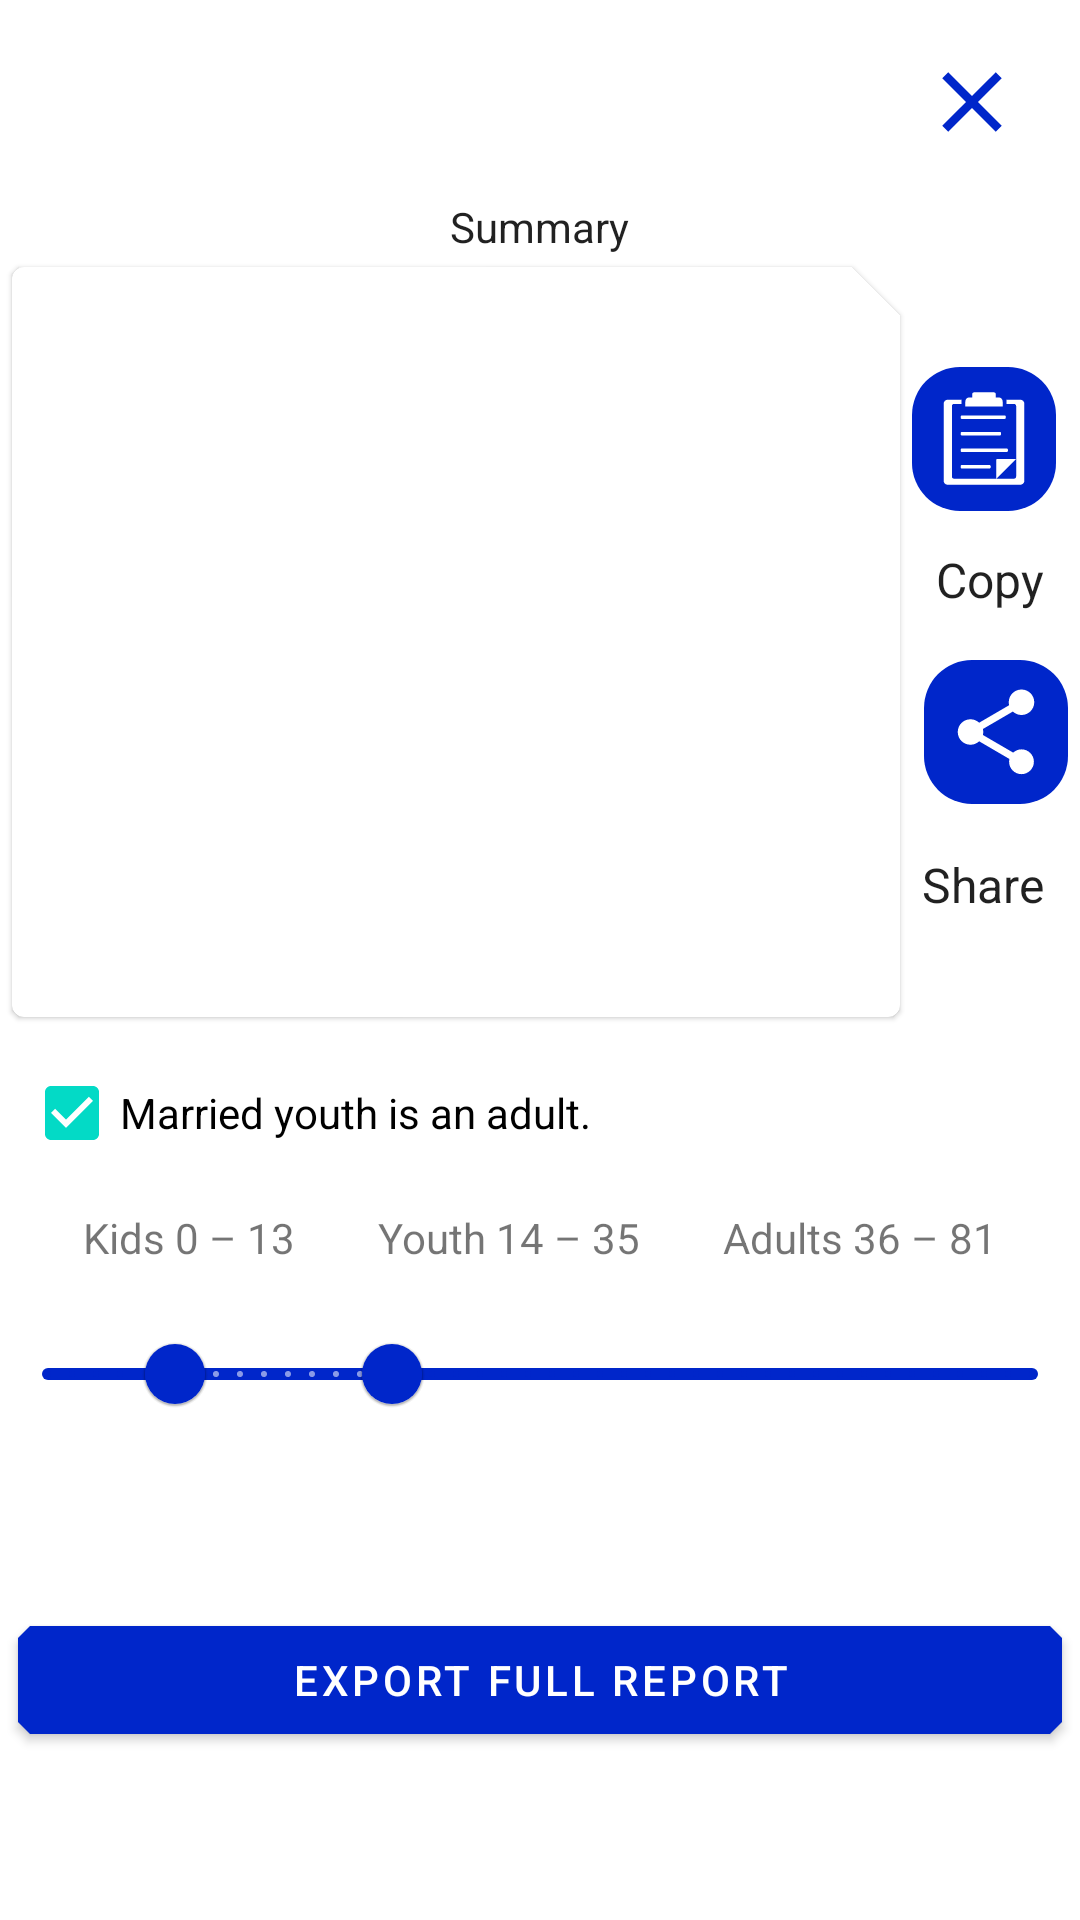

Layout XML and referenced resources for this Android screen:
<!-- AndroidManifest.xml: application theme Theme.KIRegister -->
<!-- res/layout/fragment_reports_output_summary.xml -->
<?xml version="1.0" encoding="utf-8"?>
<androidx.constraintlayout.widget.ConstraintLayout xmlns:android="http://schemas.android.com/apk/res/android"
    xmlns:app="http://schemas.android.com/apk/res-auto"
    android:layout_width="match_parent"
    android:layout_height="wrap_content">

    <ImageButton
        android:id="@+id/close_window"
        android:layout_width="wrap_content"
        android:layout_height="wrap_content"
        android:layout_marginTop="10dp"
        android:layout_marginEnd="12dp"
        android:background="@android:color/transparent"
        android:contentDescription="@string/close_report_summary_output"
        android:minWidth="48dp"
        android:minHeight="48dp"
        android:src="@drawable/ic_baseline_close_24"
        app:layout_constraintEnd_toEndOf="parent"
        app:layout_constraintTop_toTopOf="parent"
        app:tint="@color/primaryColor" />

    <androidx.appcompat.widget.AppCompatTextView
        android:id="@+id/summary_heading"
        style="@style/TextAppearance.MaterialComponents.Headline5"
        android:layout_width="wrap_content"
        android:layout_height="wrap_content"
        android:layout_marginTop="8dp"
        android:layout_marginBottom="8dp"
        android:text="@string/summary"
        android:textSize="14sp"
        app:layout_constraintEnd_toEndOf="parent"
        app:layout_constraintHorizontal_chainStyle="packed"
        app:layout_constraintStart_toStartOf="parent"
        app:layout_constraintTop_toBottomOf="@+id/close_window" />


    <com.google.android.material.card.MaterialCardView
        android:id="@+id/summary_window"
        android:layout_width="0dp"
        android:layout_height="250dp"
        android:layout_margin="4dp"
        app:layout_constraintEnd_toStartOf="@id/img_btn_copy_report_summary"
        app:layout_constraintStart_toStartOf="parent"
        app:layout_constraintTop_toBottomOf="@id/summary_heading">

        <ScrollView
            android:id="@+id/ScrollView01"
            android:layout_width="fill_parent"
            android:layout_height="match_parent"
            android:layout_margin="6dp">

            <TextView
                android:id="@+id/text_view_summary"
                style="@style/TextAppearance.Material3.BodyMedium"
                android:layout_width="wrap_content"
                android:layout_height="wrap_content"
                android:fontFamily="@font/helveticaneue"
                android:text="" />
        </ScrollView>

    </com.google.android.material.card.MaterialCardView>

    <CheckBox
        android:id="@+id/checkbox_married_youth"
        android:layout_width="match_parent"
        android:layout_height="wrap_content"
        android:layout_margin="8dp"
        android:checked="true"
        android:text="@string/married_individual_is_an_adult"
        app:layout_constraintEnd_toEndOf="parent"
        app:layout_constraintStart_toStartOf="parent"
        app:layout_constraintTop_toBottomOf="@id/summary_window" />

    <androidx.appcompat.widget.AppCompatTextView
        android:id="@+id/kids_range_indicator"
        android:layout_width="wrap_content"
        android:layout_height="wrap_content"
        android:layout_marginTop="8dp"
        android:text="@string/kids_0_13"
        app:layout_constraintEnd_toStartOf="@id/youth_range_indicator"
        app:layout_constraintStart_toStartOf="@id/child_youth_adult_slider"
        app:layout_constraintTop_toBottomOf="@id/checkbox_married_youth" />

    <androidx.appcompat.widget.AppCompatTextView
        android:id="@+id/youth_range_indicator"
        android:layout_width="wrap_content"
        android:layout_height="wrap_content"
        android:layout_marginTop="8dp"
        android:text="@string/youth_14_35"
        app:layout_constraintEnd_toStartOf="@id/adult_range_indicator"
        app:layout_constraintStart_toEndOf="@id/kids_range_indicator"
        app:layout_constraintTop_toBottomOf="@id/checkbox_married_youth" />

    <androidx.appcompat.widget.AppCompatTextView
        android:id="@+id/adult_range_indicator"
        android:layout_width="wrap_content"
        android:layout_height="wrap_content"
        android:layout_marginTop="8dp"
        android:text="@string/adults_36_81"
        app:layout_constraintEnd_toEndOf="@id/child_youth_adult_slider"
        app:layout_constraintStart_toEndOf="@id/youth_range_indicator"
        app:layout_constraintTop_toBottomOf="@id/checkbox_married_youth" />

    <com.google.android.material.slider.RangeSlider
        android:id="@+id/child_youth_adult_slider"
        android:layout_width="match_parent"
        android:layout_height="0dp"
        android:layout_marginTop="12dp"
        android:contentDescription="@string/range_selector_for_age_groups"
        android:stepSize="1.0"
        android:valueFrom="0.0"
        android:valueTo="100.0"
        app:trackColorInactive="@color/primaryColor"
        app:layout_constraintEnd_toEndOf="parent"
        app:layout_constraintStart_toStartOf="parent"
        app:layout_constraintTop_toBottomOf="@id/kids_range_indicator"
        app:values="@array/initial_slider_values" />

    <ImageButton
        android:id="@+id/img_btn_share_report_summary"
        android:layout_width="wrap_content"
        android:layout_height="wrap_content"
        android:layout_margin="4dp"
        android:layout_marginStart="8dp"
        android:layout_marginTop="12dp"
        android:background="@drawable/image_button_round_corners"
        android:contentDescription="@string/send_the_summary_button"
        android:minWidth="48dp"
        android:minHeight="48dp"
        android:padding="@dimen/dimen_6"
        android:src="@drawable/ic_baseline_share_24"
        app:layout_constraintBottom_toTopOf="@id/txt_view_share"
        app:layout_constraintEnd_toEndOf="parent"
        app:layout_constraintTop_toBottomOf="@id/txt_view_copy"
        app:layout_constraintVertical_chainStyle="packed"
        app:tint="@android:color/white" />

    <androidx.appcompat.widget.AppCompatTextView
        android:id="@+id/txt_view_share"
        style="@style/TextAppearance.AppCompat.Subhead"
        android:layout_width="wrap_content"
        android:layout_height="wrap_content"
        android:drawableTint="@color/primaryColor"
        android:padding="@dimen/dimen_12"
        android:text="@string/share_summary_txt"
        app:layout_constraintBottom_toBottomOf="@id/summary_window"
        app:layout_constraintEnd_toEndOf="parent"
        app:layout_constraintTop_toBottomOf="@id/img_btn_share_report_summary" />

    <ImageButton
        android:id="@+id/img_btn_copy_report_summary"
        android:layout_width="wrap_content"
        android:layout_height="wrap_content"
        android:layout_marginTop="@dimen/dimen_12"
        android:layout_marginEnd="@dimen/dimen_8"
        android:background="@drawable/image_button_round_corners"
        android:contentDescription="@string/copt_to_clipboard_description"
        android:minWidth="48dp"
        android:minHeight="48dp"
        android:padding="@dimen/dimen_6"
        android:src="@drawable/ic_clip_boardwhite"
        app:layout_constraintBottom_toTopOf="@id/txt_view_copy"
        app:layout_constraintEnd_toEndOf="parent"
        app:layout_constraintTop_toTopOf="@id/summary_window"
        app:layout_constraintVertical_chainStyle="packed"
        app:tint="@android:color/white" />

    <androidx.appcompat.widget.AppCompatTextView
        android:id="@+id/txt_view_copy"
        style="@style/TextAppearance.AppCompat.Subhead"
        android:layout_width="wrap_content"
        android:layout_height="wrap_content"
        android:drawableTint="@color/primaryColor"
        android:padding="@dimen/dimen_12"
        android:text="@string/copy_summary_txt"
        app:layout_constraintBottom_toTopOf="@id/img_btn_share_report_summary"
        app:layout_constraintEnd_toEndOf="parent"
        app:layout_constraintTop_toBottomOf="@id/img_btn_copy_report_summary" />


    <com.google.android.material.button.MaterialButton
        android:id="@+id/export_full_report"
        style="@style/Widget.MaterialComponents.Button"
        android:layout_width="match_parent"
        android:layout_height="wrap_content"
        android:layout_marginStart="@dimen/dimen_6"
        android:layout_marginTop="@dimen/dimen_12"
        android:layout_marginEnd="@dimen/dimen_6"
        android:layout_marginBottom="14dp"
        android:text="@string/export_full_report"
        app:layout_constraintBottom_toBottomOf="parent"
        app:layout_constraintEnd_toEndOf="parent"
        app:layout_constraintStart_toStartOf="parent"
        app:layout_constraintTop_toBottomOf="@id/child_youth_adult_slider" />

</androidx.constraintlayout.widget.ConstraintLayout>
<!-- resources referenced by this layout -->
<resources>
  <array name="initial_slider_values">
          <item>13.0</item>
          <item>35.0</item>
      </array>
  <color name="primaryColor">#0026ca</color>
  <dimen name="dimen_12">12dp</dimen>
  <dimen name="dimen_6">6dp</dimen>
  <dimen name="dimen_8">8dp</dimen>
  <!-- drawable ic_baseline_close_24 (drawable) -->
  <vector android:height="34dp" android:tint="#489932"
      android:viewportHeight="24" android:viewportWidth="24"
      android:width="34dp" xmlns:android="http://schemas.android.com/apk/res/android">
      <path android:fillColor="@android:color/white" android:pathData="M19,6.41L17.59,5 12,10.59 6.41,5 5,6.41 10.59,12 5,17.59 6.41,19 12,13.41 17.59,19 19,17.59 13.41,12z"/>
  </vector>
  <!-- drawable ic_baseline_share_24 (drawable) -->
  <vector android:height="34dp" android:tint="#489932"
      android:viewportHeight="24" android:viewportWidth="24"
      android:width="34dp" xmlns:android="http://schemas.android.com/apk/res/android">
      <path android:fillColor="@android:color/white" android:pathData="M18,16.08c-0.76,0 -1.44,0.3 -1.96,0.77L8.91,12.7c0.05,-0.23 0.09,-0.46 0.09,-0.7s-0.04,-0.47 -0.09,-0.7l7.05,-4.11c0.54,0.5 1.25,0.81 2.04,0.81 1.66,0 3,-1.34 3,-3s-1.34,-3 -3,-3 -3,1.34 -3,3c0,0.24 0.04,0.47 0.09,0.7L8.04,9.81C7.5,9.31 6.79,9 6,9c-1.66,0 -3,1.34 -3,3s1.34,3 3,3c0.79,0 1.5,-0.31 2.04,-0.81l7.12,4.16c-0.05,0.21 -0.08,0.43 -0.08,0.65 0,1.61 1.31,2.92 2.92,2.92 1.61,0 2.92,-1.31 2.92,-2.92s-1.31,-2.92 -2.92,-2.92z"/>
  </vector>
  <!-- drawable image_button_round_corners (drawable) -->
  <?xml version="1.0" encoding="utf-8"?>
  <shape xmlns:android="http://schemas.android.com/apk/res/android">
      <solid android:color="@color/primaryColor" />
      <corners android:radius="16dp" />
  </shape>
  <string name="adults_36_81">Adults 36 – 81</string>
  <string name="close_report_summary_output">Close report summary output</string>
  <string name="copt_to_clipboard_description">Copy summary to clipboard</string>
  <string name="copy_summary_txt">Copy</string>
  <string name="export_full_report">Export Full Report</string>
  <string name="kids_0_13">Kids 0 – 13</string>
  <string name="married_individual_is_an_adult">Married youth is an adult.</string>
  <string name="range_selector_for_age_groups">Range selector for age groups.</string>
  <string name="send_the_summary_button">Send the summary</string>
  <string name="share_summary_txt">Share</string>
  <string name="summary">Summary</string>
  <string name="youth_14_35">Youth 14 – 35</string>
  <style name="Theme.KIRegister" parent="Theme.MaterialComponents.DayNight.NoActionBar">
          
          <item name="colorPrimary">@color/primaryColor</item>
          <item name="colorPrimaryVariant">@color/primaryDarkColor</item>
          <item name="colorOnPrimary">@color/primaryTextColor</item>
          
          
          
          
          
  
          
  
  
          <item name="shapeAppearanceSmallComponent">@style/ShapeAppearance.KO.SmallComponent</item>
          <item name="shapeAppearanceMediumComponent">@style/ShapeAppearance.KO.MediumComponent</item>
          <item name="shapeAppearanceLargeComponent">@style/ShapeAppearance.KO.LargeComponent</item>
  
  
      </style>
  <color name="primaryDarkColor">#0026ca</color>
  <color name="primaryTextColor">#ffffff</color>
  <style name="ShapeAppearance.KO.SmallComponent" parent="ShapeAppearance.MaterialComponents.SmallComponent">
          <item name="cornerFamily">cut</item>
          <item name="cornerSize">4dp</item>
      </style>
  <style name="ShapeAppearance.KO.MediumComponent" parent="ShapeAppearance.MaterialComponents.MediumComponent">
          <item name="cornerSizeTopRight">16dp</item>
          <item name="cornerFamilyTopRight">cut</item>
      </style>
  <style name="ShapeAppearance.KO.LargeComponent" parent="ShapeAppearance.MaterialComponents.LargeComponent">
          <item name="cornerFamily">rounded</item>
          <item name="cornerSize">4dp</item>
      </style>
</resources>
